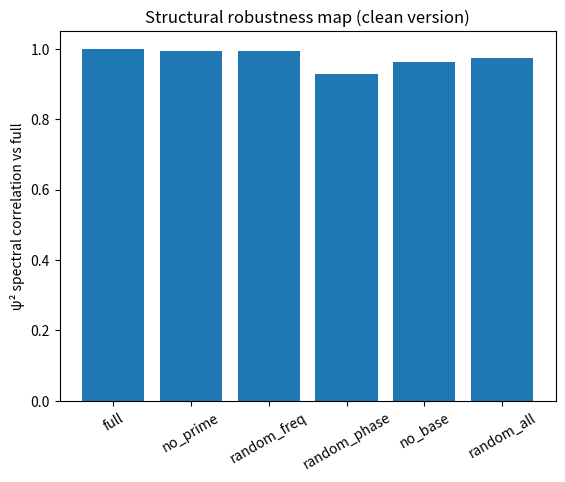

Source code (Python):
import numpy as np
from scipy.sparse import diags
from scipy.sparse.linalg import eigsh
import matplotlib.pyplot as plt

# =========================================================
# ■ 基本設定
# =========================================================

N = 300
L = 6.0
k = 8

x = np.linspace(-L, L, N)
dx = x[1] - x[0]

Lap = diags(
    [np.ones(N-1), -2*np.ones(N), np.ones(N-1)],
    [-1, 0, 1]
) / dx**2
Lap = -Lap

# =========================================================
# ■ 素数
# =========================================================

def primes(n):
    sieve = np.ones(n+1, dtype=bool)
    sieve[:2] = False
    for i in range(2, int(np.sqrt(n))+1):
        if sieve[i]:
            sieve[i*i:n+1:i] = False
    return np.where(sieve)[0]

p_list = primes(250)

# =========================================================
# ■ ベースポテンシャル
# =========================================================

def V_base():
    return 0.8*np.log(1 + x**2) + 0.05*x**2

# =========================================================
# ■ モデル生成
# =========================================================

def V_model(mode):

    V = V_base()

    # --- 素数構造（通常）
    if mode in ["full", "no_phase", "random_freq", "random_phase"]:
        for p in p_list:
            V += np.cos(np.log(p)*x) / np.sqrt(p)

    # --- 位相破壊（正しく定義）
    if mode == "random_phase":

        Vp = np.zeros_like(x)

        for p in p_list:
            phase = np.random.uniform(0, 2*np.pi)
            Vp += np.cos(np.log(p)*x + phase) / np.sqrt(p)

        V += Vp

    # --- 周波数破壊
    if mode == "random_freq":
        V += np.cos(np.random.uniform(0,5)*x)

    # --- 素数なし
    if mode == "no_prime":
        pass

    # --- 骨格なし（重要）
    if mode == "no_base":
        V = np.zeros_like(x)
        for p in p_list:
            V += np.cos(np.log(p)*x) / np.sqrt(p)

    # --- 完全ランダム
    if mode == "random_all":
        V = np.random.randn(len(x))

    return V

# =========================================================
# ■ 固有値問題
# =========================================================

def solve(V):
    H = Lap + diags(V, 0)
    vals, vecs = eigsh(H, k=k, which='SM')

    idx = np.argsort(vals)
    vals = vals[idx]
    vecs = vecs[:, idx]

    for i in range(k):
        vecs[:, i] /= np.sqrt(np.sum(vecs[:, i]**2) * dx)

    return vals, vecs

# =========================================================
# ■ ψ²スペクトル
# =========================================================

def psi2_spectrum(vecs):

    acc = np.zeros(N//2 + 1)

    for i in range(k):
        acc += np.abs(np.fft.rfft(vecs[:, i]**2))

    return acc / np.max(acc)

# =========================================================
# ■ 実験モード
# =========================================================

modes = [
    "full",
    "no_prime",
    "random_freq",
    "random_phase",
    "no_base",
    "random_all"
]

# =========================================================
# ■ 基準
# =========================================================

V_ref = V_model("full")
_, vecs_ref = solve(V_ref)
ref_spec = psi2_spectrum(vecs_ref)

# =========================================================
# ■ 比較
# =========================================================

results = {}

for m in modes:

    V = V_model(m)
    _, vecs = solve(V)

    spec = psi2_spectrum(vecs)

    corr = np.corrcoef(ref_spec, spec)[0,1]
    results[m] = corr

    print(m, corr)

# =========================================================
# ■ 可視化
# =========================================================

plt.figure()
plt.bar(results.keys(), results.values())
plt.xticks(rotation=30)
plt.ylabel("ψ² spectral correlation vs full")
plt.title("Structural robustness map (clean version)")
plt.show()
